Labelled photos from "10kBilderv4", an image-classification folder in Yannik25/VGG16. The possible labels are: gesund, krank.

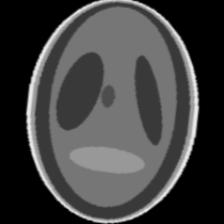
Label: krank

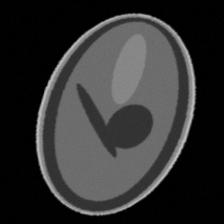
Label: gesund

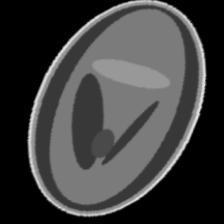
Label: krank

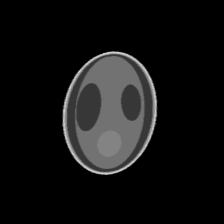
Label: gesund

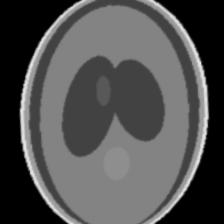
Label: krank

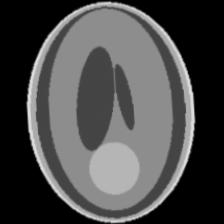
Label: gesund
